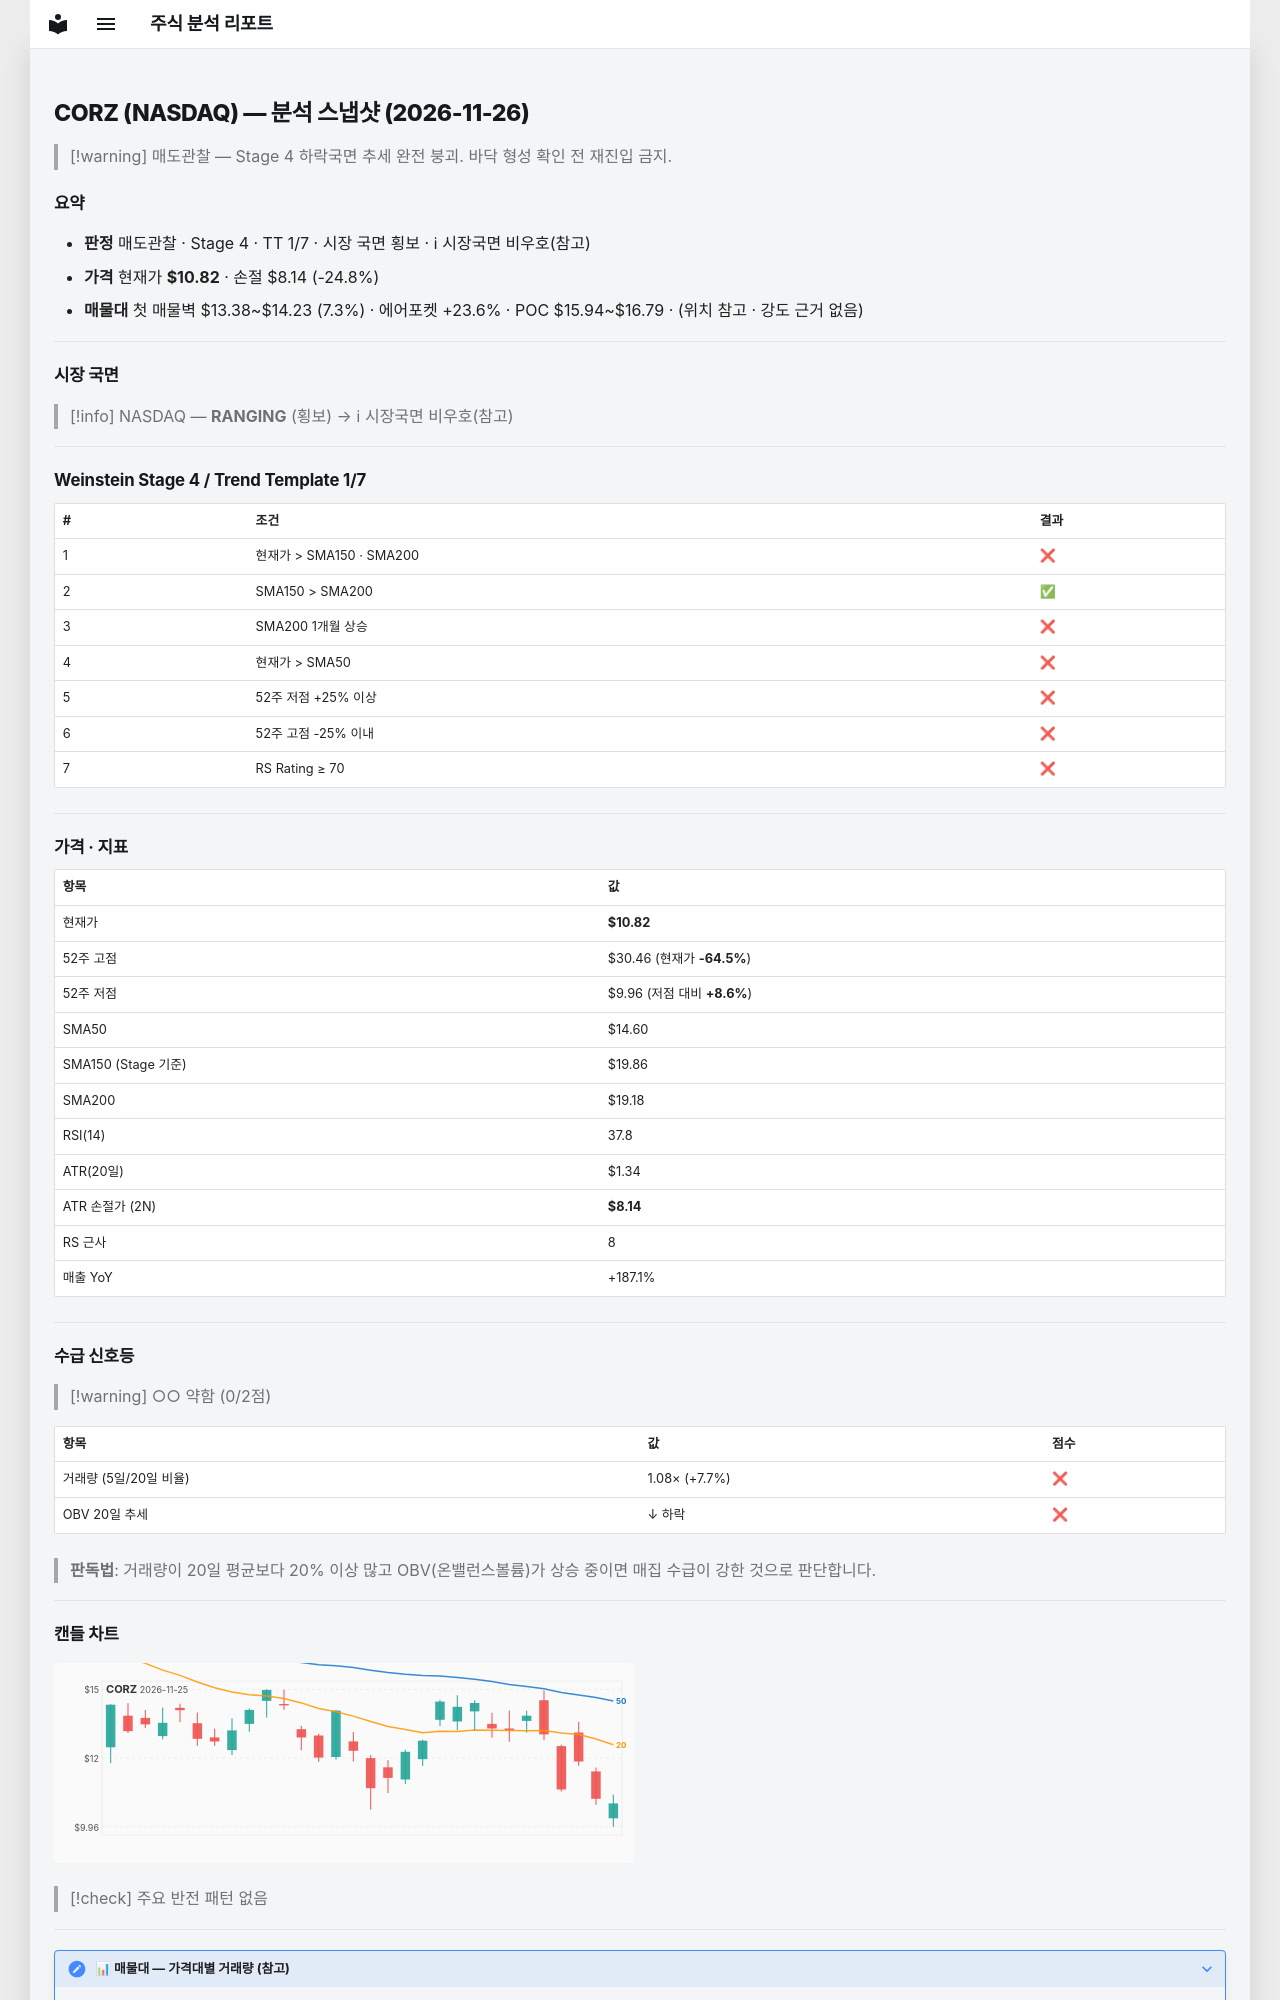

repository: soloandco/stock-reports · page: snapshots/CORZ-2026-11-26/index.html · generator: mkdocs

---
type: analysis-snapshot
title: CORZ 분석 스냅샷
ticker: CORZ
market: NASDAQ
created: 2026-11-26
updated: 2026-11-26
bar-date: 2026-11-25
verdict: 매도관찰
real-rr: 3.09
sma50-gap-pct: -25.9
weekly-position: 저항대아래
weekly-overhead-price: 19.11
weekly-overhead-pct: 76.7
stage: 4
trend-template-score: 1
tt-max: 7
ma-set: sma-50-150-200
price: 10.819999694824219
stop-price: 8.136345853520233
market-regime: RANGING
supply-demand-score: 0/2
supply-demand-label: 약함
status: tracking
tags:
  - stock-agent
  - watchlist
  - CORZ
  - analysis
related:
  - "[[analysis-template]]"
---

# CORZ (NASDAQ) — 분석 스냅샷 (2026-11-26)

> [!warning] 매도관찰 — Stage 4 하락국면
> 추세 완전 붕괴. 바닥 형성 확인 전 재진입 금지.

## 요약

- **판정** 매도관찰 · Stage 4 · TT 1/7 · 시장 국면 횡보 · ℹ 시장국면 비우호(참고)
- **가격** 현재가 **$10.82** · 손절 $8.14 (-24.8%)
- **매물대** 첫 매물벽 $13.38~$14.23 (7.3%) · 에어포켓 +23.6% · POC $15.94~$16.79 · (위치 참고 · 강도 근거 없음)

---

## 시장 국면

> [!info] NASDAQ — **RANGING** (횡보) → ℹ 시장국면 비우호(참고)

---

## Weinstein Stage 4 / Trend Template 1/7

| # | 조건 | 결과 |
|---|------|------|
| 1 | 현재가 > SMA150 · SMA200 | ❌ |
| 2 | SMA150 > SMA200 | ✅ |
| 3 | SMA200 1개월 상승 | ❌ |
| 4 | 현재가 > SMA50 | ❌ |
| 5 | 52주 저점 +25% 이상 | ❌ |
| 6 | 52주 고점 -25% 이내 | ❌ |
| 7 | RS Rating ≥ 70 | ❌ |

---

## 가격 · 지표

| 항목 | 값 |
|------|---|
| 현재가 | **$10.82** |
| 52주 고점 | $30.46 (현재가 **-64.5%**) |
| 52주 저점 | $9.96 (저점 대비 **+8.6%**) |
| SMA50 | $14.60 |
| SMA150 (Stage 기준) | $19.86 |
| SMA200 | $19.18 |
| RSI(14) | 37.8 |
| ATR(20일) | $1.34 |
| ATR 손절가 (2N) | **$8.14** |
| RS 근사 | 8 |
| 매출 YoY | +187.1% |

---
## 수급 신호등

> [!warning] ○○ 약함 (0/2점)

| 항목 | 값 | 점수 |
|------|------|------|
| 거래량 (5일/20일 비율) | 1.08× (+7.7%) | ❌ |
| OBV 20일 추세 | ↓ 하락 | ❌ |

> **판독법**: 거래량이 20일 평균보다 20% 이상 많고 OBV(온밸런스볼륨)가 상승 중이면 매집 수급이 강한 것으로 판단합니다.

---
